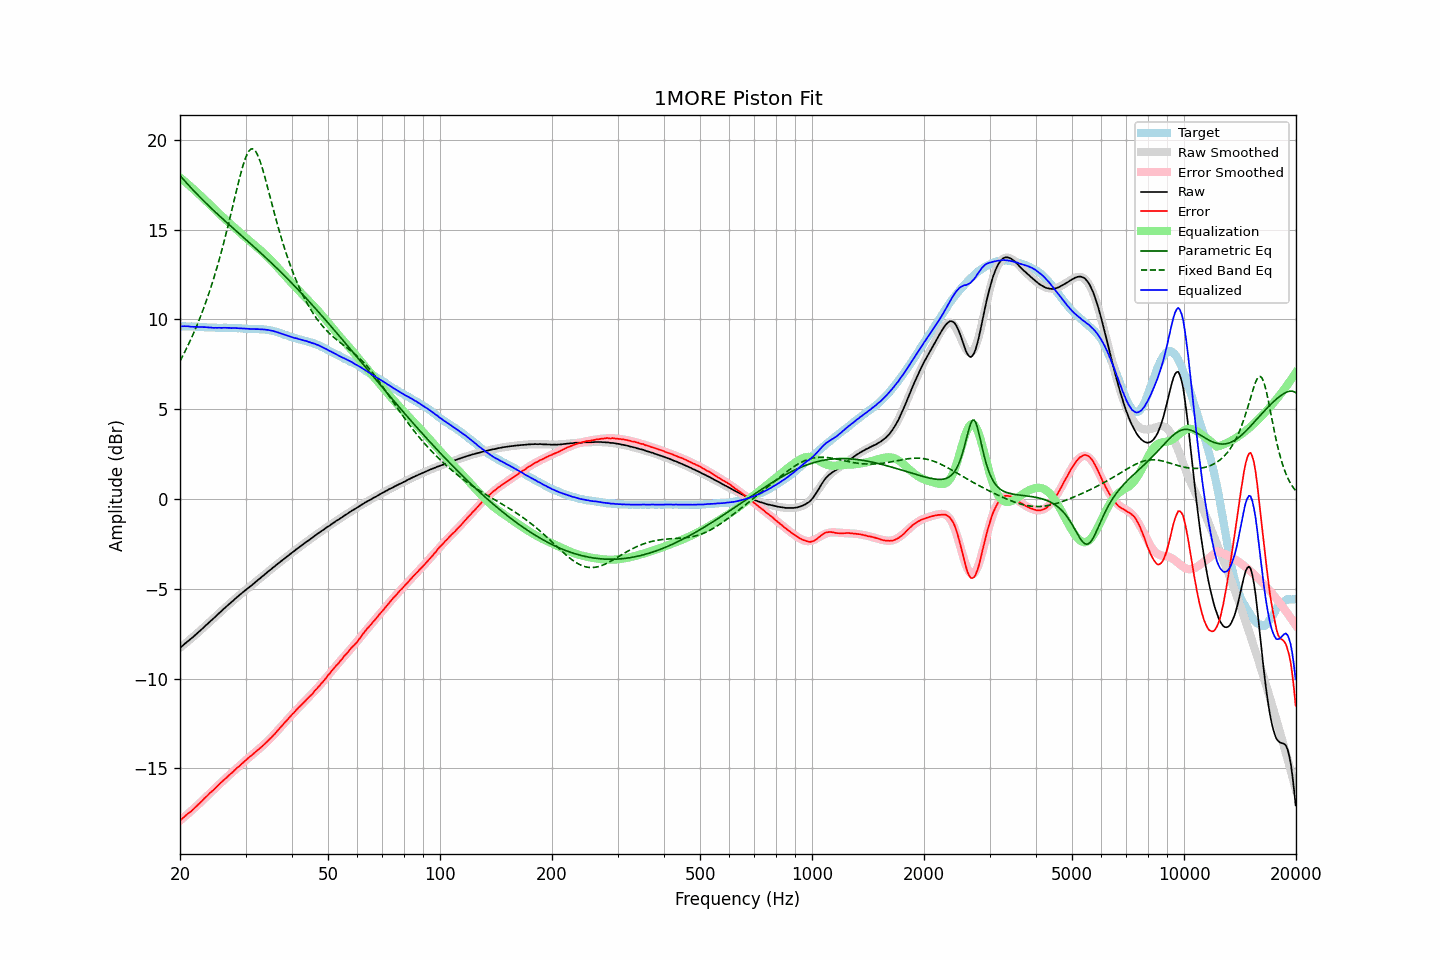

The table this chart was drawn from, first rows:
frequency, raw, error, smoothed, error_smoothed, equalization, parametric_eq, fixed_band_eq, equalized_raw, equalized_smoothed, target
20.00, -8.31, -17.92, -8.29, -17.91, 17.91, 18.02, 7.69, 9.60, 9.62, 9.62
20.20, -8.22, -17.83, -8.22, -17.84, 17.84, 17.91, 7.85, 9.62, 9.62, 9.62
20.40, -8.14, -17.75, -8.14, -17.76, 17.76, 17.81, 8.02, 9.62, 9.62, 9.62
20.61, -8.06, -17.68, -8.07, -17.68, 17.68, 17.71, 8.20, 9.63, 9.61, 9.62
20.81, -7.99, -17.59, -7.99, -17.61, 17.61, 17.61, 8.38, 9.62, 9.61, 9.61
21.02, -7.91, -17.51, -7.92, -17.53, 17.53, 17.51, 8.56, 9.62, 9.61, 9.61
21.23, -7.85, -17.45, -7.84, -17.45, 17.45, 17.42, 8.75, 9.60, 9.61, 9.61
21.44, -7.78, -17.39, -7.77, -17.37, 17.37, 17.32, 8.94, 9.59, 9.60, 9.62
21.66, -7.70, -17.30, -7.69, -17.29, 17.29, 17.22, 9.14, 9.59, 9.60, 9.61
21.87, -7.62, -17.22, -7.61, -17.21, 17.21, 17.13, 9.35, 9.59, 9.60, 9.61
22.09, -7.54, -17.13, -7.53, -17.13, 17.13, 17.04, 9.56, 9.59, 9.60, 9.60
22.31, -7.46, -17.05, -7.45, -17.05, 17.05, 16.94, 9.77, 9.59, 9.59, 9.60
22.54, -7.38, -16.97, -7.38, -16.96, 16.96, 16.85, 9.99, 9.58, 9.59, 9.59
22.76, -7.30, -16.88, -7.30, -16.88, 16.88, 16.76, 10.22, 9.58, 9.58, 9.59
22.99, -7.22, -16.79, -7.22, -16.79, 16.79, 16.67, 10.46, 9.58, 9.58, 9.58
23.22, -7.13, -16.69, -7.13, -16.71, 16.71, 16.58, 10.70, 9.58, 9.57, 9.57
23.45, -7.05, -16.61, -7.05, -16.62, 16.62, 16.49, 10.94, 9.57, 9.57, 9.57
23.69, -6.97, -16.53, -6.97, -16.53, 16.53, 16.41, 11.20, 9.56, 9.56, 9.56
23.92, -6.89, -16.43, -6.89, -16.44, 16.44, 16.32, 11.46, 9.55, 9.55, 9.55
24.16, -6.80, -16.34, -6.80, -16.35, 16.35, 16.23, 11.73, 9.56, 9.55, 9.55
24.40, -6.73, -16.27, -6.72, -16.27, 16.27, 16.15, 12.01, 9.54, 9.55, 9.55
24.65, -6.65, -16.19, -6.64, -16.18, 16.18, 16.06, 12.30, 9.53, 9.54, 9.55
24.89, -6.56, -16.10, -6.55, -16.09, 16.09, 15.98, 12.59, 9.54, 9.54, 9.55
25.14, -6.48, -16.01, -6.47, -16.01, 16.01, 15.90, 12.90, 9.53, 9.54, 9.54
25.39, -6.39, -15.91, -6.39, -15.92, 15.92, 15.81, 13.21, 9.54, 9.54, 9.53
25.65, -6.31, -15.83, -6.31, -15.84, 15.84, 15.73, 13.53, 9.53, 9.53, 9.53
25.91, -6.23, -15.76, -6.23, -15.76, 15.76, 15.65, 13.86, 9.53, 9.53, 9.53
26.16, -6.14, -15.67, -6.14, -15.68, 15.68, 15.57, 14.20, 9.54, 9.53, 9.54
26.43, -6.06, -15.59, -6.06, -15.59, 15.59, 15.49, 14.54, 9.54, 9.53, 9.54
26.69, -5.98, -15.51, -5.98, -15.51, 15.51, 15.41, 14.90, 9.53, 9.53, 9.54
26.96, -5.90, -15.42, -5.90, -15.43, 15.43, 15.33, 15.26, 9.53, 9.53, 9.53
27.23, -5.82, -15.34, -5.82, -15.35, 15.35, 15.24, 15.63, 9.53, 9.53, 9.53
27.50, -5.75, -15.27, -5.74, -15.27, 15.27, 15.16, 16.00, 9.52, 9.53, 9.53
27.77, -5.67, -15.20, -5.66, -15.19, 15.19, 15.08, 16.38, 9.52, 9.52, 9.54
28.05, -5.58, -15.10, -5.58, -15.10, 15.10, 15.01, 16.76, 9.53, 9.52, 9.53
28.33, -5.51, -15.02, -5.51, -15.02, 15.02, 14.93, 17.13, 9.52, 9.52, 9.52
28.62, -5.43, -14.94, -5.43, -14.94, 14.94, 14.85, 17.50, 9.52, 9.51, 9.51
28.90, -5.36, -14.87, -5.36, -14.86, 14.86, 14.77, 17.86, 9.51, 9.51, 9.52
29.19, -5.28, -14.78, -5.28, -14.78, 14.78, 14.69, 18.20, 9.51, 9.50, 9.51
29.48, -5.21, -14.70, -5.21, -14.70, 14.70, 14.61, 18.52, 9.50, 9.50, 9.50
29.78, -5.13, -14.61, -5.13, -14.62, 14.62, 14.53, 18.80, 9.50, 9.49, 9.49
30.08, -5.06, -14.54, -5.06, -14.55, 14.55, 14.45, 19.05, 9.49, 9.49, 9.49
30.38, -4.99, -14.46, -4.99, -14.47, 14.47, 14.37, 19.25, 9.48, 9.48, 9.48
30.68, -4.92, -14.38, -4.91, -14.39, 14.39, 14.29, 19.39, 9.48, 9.48, 9.47
30.99, -4.85, -14.31, -4.84, -14.32, 14.32, 14.21, 19.48, 9.47, 9.47, 9.47
31.30, -4.78, -14.24, -4.77, -14.24, 14.24, 14.13, 19.51, 9.46, 9.47, 9.47
31.61, -4.70, -14.16, -4.70, -14.16, 14.16, 14.05, 19.47, 9.47, 9.47, 9.47
31.93, -4.63, -14.08, -4.62, -14.09, 14.09, 13.97, 19.37, 9.46, 9.46, 9.46
32.24, -4.55, -14.01, -4.55, -14.01, 14.01, 13.89, 19.21, 9.47, 9.46, 9.47
32.57, -4.48, -13.93, -4.48, -13.94, 13.94, 13.80, 19.01, 9.46, 9.46, 9.46
32.89, -4.41, -13.86, -4.40, -13.86, 13.86, 13.72, 18.76, 9.45, 9.45, 9.46
33.22, -4.33, -13.78, -4.33, -13.78, 13.78, 13.64, 18.49, 9.45, 9.45, 9.46
33.55, -4.26, -13.70, -4.25, -13.70, 13.70, 13.56, 18.18, 9.44, 9.44, 9.45
33.89, -4.18, -13.61, -4.18, -13.61, 13.61, 13.47, 17.86, 9.44, 9.43, 9.44
34.23, -4.11, -13.52, -4.11, -13.53, 13.53, 13.39, 17.53, 9.42, 9.42, 9.42
34.57, -4.03, -13.44, -4.03, -13.44, 13.44, 13.31, 17.18, 9.41, 9.41, 9.42
34.92, -3.96, -13.35, -3.96, -13.35, 13.35, 13.22, 16.84, 9.39, 9.39, 9.40
35.27, -3.89, -13.27, -3.89, -13.26, 13.26, 13.14, 16.50, 9.37, 9.37, 9.39
35.62, -3.81, -13.16, -3.81, -13.17, 13.17, 13.05, 16.15, 9.36, 9.35, 9.36
35.97, -3.75, -13.08, -3.74, -13.07, 13.07, 12.97, 15.82, 9.32, 9.33, 9.34
... 635 more rows
